Run: headless pygame with SDL's dummy video driver; simulated clock (each Clock.tick advances the game by its frame time, no real sleeping); random seed 0; keys injected as events and as key.get_pressed() state; no mouse input.
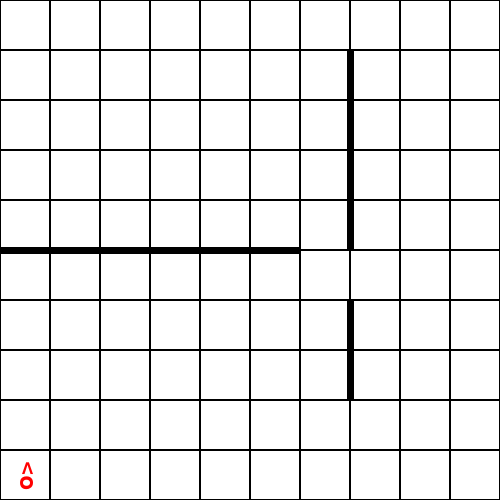
Frame 1 of 4 · flips 1–60 · no input
Frame 2 of 4 · flips 61–180 · tapped SPACE, RETURN · held RIGHT (→), D · screen unchanged from frame 1, image omitted
Frame 3 of 4 · flips 181–300 · held DOWN (↓), S · screen unchanged from frame 2, image omitted
Frame 4 of 4 · flips 301–420 · held LEFT (←), A, UP (↑), W · screen unchanged from frame 3, image omitted

The pygame program that drew these frames:

import pygame
def draw_grid(screen):
    for row in range(10):
        for col in range(10):
            pygame.draw.rect(screen, (0, 0, 0), pygame.Rect(col * 50, row * 50, 50, 50), 1)


def draw_wall(screen,x,y,dir):
    if dir==1:
        pygame.draw.line(screen, (0, 0, 0), (y * 50, x * 50), ((y+1) * 50, x * 50), 7)
    elif dir==2:
        pygame.draw.line(screen, (0, 0, 0), ((y+1) * 50, x * 50), ((y+1) * 50, (x+1) * 50), 7)
    elif dir==3:
        pygame.draw.line(screen, (0, 0, 0), (y * 50, (x+1) * 50), ((y+1) * 50, (x+1) * 50), 7)
    elif dir==4:
        pygame.draw.line(screen, (0, 0, 0), ((y) * 50, x * 50), ((y) * 50, (x+1) * 50), 7)
    



def draw(screen, position, vaccum,dirt):
    if vaccum == True:
        char='o>'
        angle=90
        color = (255, 0, 0)
    if dirt == True:
        char='X'
        angle=0
        color = (0, 0, 0)

    rect = pygame.Rect(position[1] * 50,  position[0] * 50, 50, 50)
    font = pygame.font.Font(None, 36) 
    text = font.render(char, True, color)
    text = pygame.transform.rotate(text, angle)
    text_rect = text.get_rect(center=(rect.centerx, rect.centery)) 
    screen.blit(text, text_rect) 

if __name__ == "__main__":
    pygame.init()
    screen = pygame.display.set_mode((500,500))
    while True:
        for event in pygame.event.get():
            if event.type == pygame.QUIT:
                pygame.quit()

        #Create Initial Playground
        screen.fill((255, 255, 255))
        draw_grid(screen)
        draw_wall(screen,4,0,3)
        draw_wall(screen,4,1,3)
        draw_wall(screen,4,2,3)
        draw_wall(screen,4,3,3)
        draw_wall(screen,4,4,3)
        draw_wall(screen,4,5,3)
        draw_wall(screen,1,6,2)
        draw_wall(screen,2,6,2)
        draw_wall(screen,3,6,2)
        draw_wall(screen,4,6,2)
        draw_wall(screen,6,6,2)
        draw_wall(screen,7,6,2)



        p_vaccum=(9,0)
        draw(screen, p_vaccum , True,False)
        pygame.display.flip()
